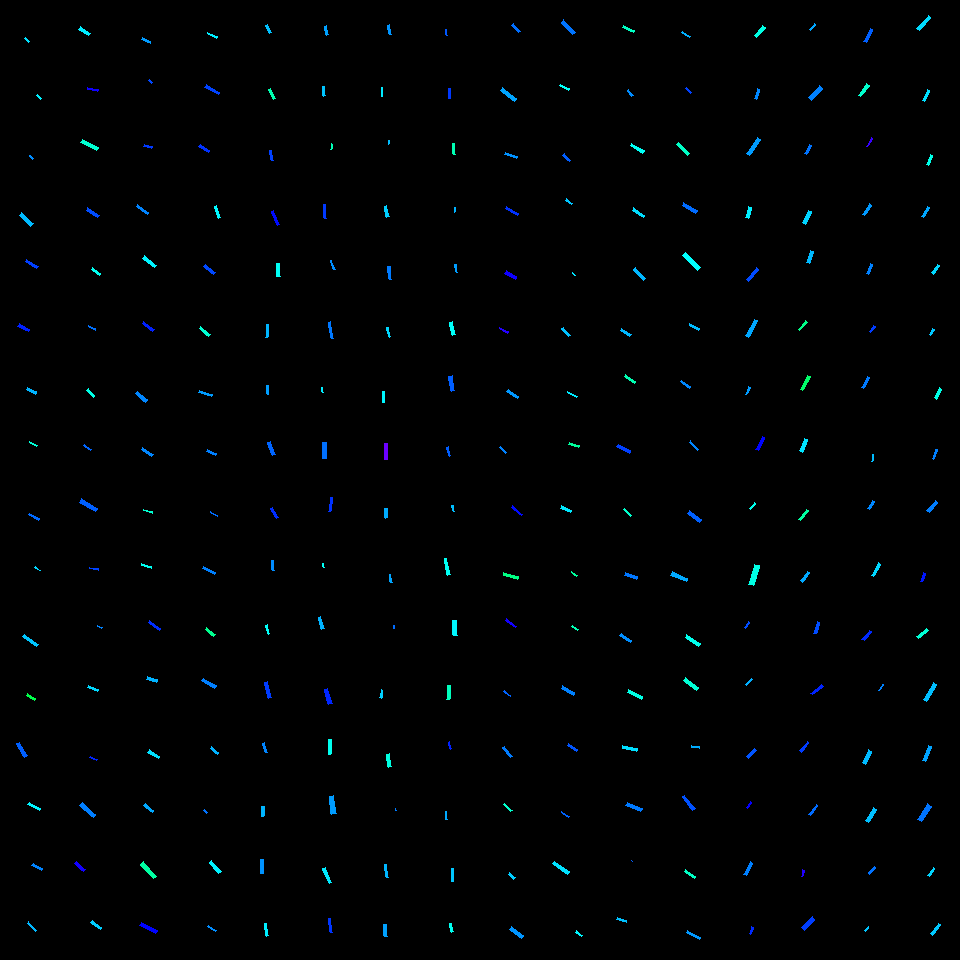

The table this chart was drawn from, first rows:
, angleRotated, color, length, logWidthLengthRatio, x, y, centerX, centerY, width, lengthRotatedProjectX, widthRotatedProjectX, lengthRotatedProjectY, widthRotatedProjectY, vertexRightBottom, vertexRightTop, vertexLeftBottom, vertexLeftTop
0, 0.7342, 0.5195, 5.798, -1.443, 27.12, 40.12, 30, 30, 1.37, 4.304, 0.9176, 3.884, 1.017, (29, 41), (28, 42), (25, 37), (24, 38)
1, 0.8091, 0.5097, 6.027, -1.69, 38.69, 96.8, 30, 90, 1.113, 4.159, 0.8051, 4.362, 0.7678, (41, 98), (40, 99), (37, 94), (36, 95)
2, 0.8757, 0.5749, 4.802, -1.668, 31.8, 157.3, 30, 150, 0.9059, 3.075, 0.6957, 3.688, 0.5802, (33, 158), (32, 159), (30, 155), (29, 155)
3, 0.7427, 0.5449, 16.2, -1.559, 26.15, 219.4, 30, 210, 3.407, 11.93, 2.304, 10.96, 2.51, (33, 223), (30, 226), (21, 212), (19, 215)
4, 0.5458, 0.6258, 13.32, -1.822, 31.84, 263.9, 30, 270, 2.153, 11.38, 1.117, 6.912, 1.84, (38, 266), (36, 268), (26, 259), (25, 261)
5, 0.4926, 0.6453, 12.16, -1.629, 23.83, 327.9, 30, 330, 2.385, 10.71, 1.128, 5.75, 2.101, (29, 329), (28, 331), (19, 323), (17, 326)
6, 0.4611, 0.5489, 10.49, -1.398, 31.61, 390.6, 30, 390, 2.593, 9.397, 1.154, 4.668, 2.323, (36, 391), (35, 394), (27, 387), (26, 389)
7, 0.462, 0.4744, 8.393, -1.805, 33.41, 444.2, 30, 450, 1.38, 7.513, 0.615, 3.741, 1.235, (37, 445), (36, 446), (29, 441), (29, 442)
8, 0.5409, 0.5976, 10.88, -1.71, 33.87, 516.7, 30, 510, 1.967, 9.324, 1.013, 5.6, 1.686, (39, 518), (38, 520), (29, 513), (28, 514)
9, 0.6323, 0.5267, 5.5, -1.735, 37.5, 568.9, 30, 570, 0.9703, 4.437, 0.5735, 3.25, 0.7827, (40, 570), (39, 570), (35, 566), (34, 567)
10, 0.6155, 0.5366, 17.31, -1.759, 30.75, 640.6, 30, 630, 2.981, 14.14, 1.721, 9.997, 2.434, (38, 644), (36, 646), (24, 634), (22, 636)
11, 0.5291, 0.3821, 9.467, -1.552, 31.26, 696.8, 30, 690, 2.006, 8.172, 1.013, 4.779, 1.732, (35, 698), (34, 700), (27, 693), (26, 695)
12, 1.048, 0.6043, 15.17, -1.556, 21.97, 749.7, 30, 750, 3.2, 7.572, 2.773, 13.15, 1.597, (27, 755), (24, 757), (19, 742), (16, 743)
13, 0.507, 0.5068, 12.95, -1.537, 34.09, 806.4, 30, 810, 2.785, 11.32, 1.352, 6.288, 2.435, (40, 808), (39, 810), (29, 802), (27, 804)
14, 0.4586, 0.5808, 10.37, -1.383, 37.1, 867.1, 30, 870, 2.601, 9.295, 1.152, 4.589, 2.332, (42, 868), (41, 870), (33, 863), (31, 865)
15, 0.7858, 0.5469, 11.42, -1.618, 32.13, 926.8, 30, 930, 2.263, 8.07, 1.601, 8.077, 1.6, (36, 930), (35, 931), (28, 921), (27, 923)
16, 0.575, 0.5119, 12.34, -1.47, 84.45, 31.43, 90, 30, 2.839, 10.36, 1.544, 6.712, 2.382, (90, 33), (88, 35), (80, 26), (78, 29)
17, 0.2301, 0.6765, 10.59, -1.7, 92.86, 89.65, 90, 90, 1.935, 10.31, 0.4413, 2.414, 1.884, (98, 89), (97, 91), (87, 87), (87, 89)
18, 0.5015, 0.4705, 18.13, -1.656, 89.55, 145, 90, 150, 3.46, 15.9, 1.664, 8.717, 3.034, (98, 147), (96, 150), (82, 139), (80, 142)
19, 0.5979, 0.6165, 13.63, -1.45, 92.58, 212.6, 90, 210, 3.198, 11.26, 1.8, 7.672, 2.643, (99, 215), (97, 217), (87, 207), (86, 210)
20, 0.6218, 0.4906, 10.39, -1.774, 95.89, 271.5, 90, 270, 1.762, 8.443, 1.027, 6.051, 1.432, (100, 273), (99, 275), (92, 267), (91, 269)
21, 0.4082, 0.5929, 7.969, -1.806, 92, 327.9, 90, 330, 1.309, 7.314, 0.5198, 3.164, 1.202, (95, 328), (95, 330), (88, 325), (88, 326)
22, 0.7965, 0.4839, 9.587, -1.398, 90.55, 393.1, 90, 390, 2.37, 6.703, 1.694, 6.854, 1.657, (94, 395), (93, 397), (88, 388), (86, 390)
23, 0.6077, 0.6005, 8.885, -1.492, 87.57, 447.4, 90, 450, 1.998, 7.294, 1.141, 5.073, 1.641, (91, 449), (90, 450), (84, 444), (83, 445)
24, 0.5428, 0.6042, 18.79, -1.526, 88.45, 505.2, 90, 510, 4.086, 16.09, 2.111, 9.707, 3.499, (97, 508), (95, 511), (81, 498), (79, 502)
25, 0.1209, 0.6232, 8.582, -1.57, 94.13, 568.6, 90, 570, 1.785, 8.519, 0.2153, 1.035, 1.772, (98, 568), (98, 570), (89, 567), (89, 568)
26, 0.3507, 0.5807, 5.035, -1.623, 99.64, 627.3, 90, 630, 0.9934, 4.728, 0.3413, 1.73, 0.933, (102, 627), (101, 628), (97, 625), (97, 626)
27, 0.3529, 0.525, 11.03, -1.601, 93.13, 688.5, 90, 690, 2.225, 10.35, 0.769, 3.812, 2.088, (98, 689), (97, 691), (88, 685), (87, 687)
28, 0.4447, 0.643, 7.357, -1.721, 93.56, 758.2, 90, 750, 1.316, 6.641, 0.5664, 3.165, 1.188, (97, 759), (96, 760), (90, 756), (89, 757)
29, 0.7208, 0.5839, 18.23, -1.538, 87.61, 810.3, 90, 810, 3.915, 13.7, 2.584, 12.03, 2.942, (95, 814), (93, 817), (82, 802), (79, 805)
30, 0.7554, 0.6789, 12.23, -1.801, 79.9, 866.5, 90, 870, 2.02, 8.903, 1.385, 8.385, 1.47, (85, 869), (83, 871), (76, 861), (74, 863)
31, 0.6167, 0.5326, 11.89, -1.67, 96.47, 925.2, 90, 930, 2.238, 9.699, 1.295, 6.877, 1.826, (101, 927), (100, 929), (92, 920), (90, 922)
32, 0.398, 0.5648, 9.489, -1.605, 146.1, 40.55, 150, 30, 1.906, 8.747, 0.7387, 3.678, 1.757, (150, 41), (150, 43), (142, 37), (141, 39)
33, 0.8311, 0.6199, 4.48, -1.594, 150.5, 81.56, 150, 90, 0.9102, 3.019, 0.6724, 3.309, 0.6135, (152, 82), (151, 83), (149, 79), (148, 80)
34, 0.2511, 0.6289, 8.022, -1.455, 148.1, 146.7, 150, 150, 1.873, 7.77, 0.4653, 1.993, 1.814, (152, 146), (151, 148), (144, 144), (143, 146)
35, 0.6021, 0.581, 12.84, -1.734, 142.5, 209.5, 150, 210, 2.268, 10.58, 1.284, 7.272, 1.869, (148, 212), (147, 214), (137, 204), (136, 206)
36, 0.6804, 0.5078, 15.4, -1.534, 149.3, 261.8, 150, 270, 3.321, 11.97, 2.089, 9.69, 2.581, (156, 265), (154, 267), (144, 255), (142, 258)
37, 0.6472, 0.6451, 12.94, -1.812, 148.2, 326.5, 150, 330, 2.112, 10.32, 1.274, 7.801, 1.685, (154, 329), (152, 331), (143, 321), (142, 323)
38, 0.6661, 0.5789, 13.08, -1.37, 141.5, 396.7, 150, 390, 3.324, 10.29, 2.054, 8.085, 2.613, (147, 399), (145, 402), (137, 391), (135, 393)
39, 0.6282, 0.5789, 12.61, -1.516, 147.2, 451.9, 150, 450, 2.769, 10.2, 1.627, 7.409, 2.24, (153, 454), (151, 456), (142, 447), (141, 449)
40, 0.2635, 0.4701, 9.203, -1.66, 147.9, 511.3, 150, 510, 1.749, 8.885, 0.4556, 2.397, 1.689, (152, 511), (152, 513), (143, 509), (143, 510)
41, 0.2338, 0.4917, 10.19, -1.657, 146.6, 566, 150, 570, 1.944, 9.915, 0.4505, 2.362, 1.891, (151, 566), (151, 568), (141, 563), (141, 565)
42, 0.6087, 0.637, 13.05, -1.627, 154.4, 625.4, 150, 630, 2.565, 10.71, 1.466, 7.463, 2.104, (160, 628), (159, 630), (149, 620), (148, 622)
43, 0.277, 0.5501, 10.17, -1.434, 152, 679.4, 150, 690, 2.422, 9.778, 0.6624, 2.78, 2.33, (157, 679), (156, 682), (147, 676), (146, 679)
44, 0.5484, 0.5198, 11.92, -1.446, 153.8, 754.2, 150, 750, 2.808, 10.18, 1.464, 6.217, 2.396, (159, 756), (158, 758), (149, 749), (147, 752)
45, 0.6983, 0.5568, 10.88, -1.727, 148.5, 808, 150, 810, 1.934, 8.334, 1.243, 6.996, 1.481, (153, 810), (152, 812), (145, 803), (143, 805)
46, 0.8421, 0.4395, 19.83, -1.644, 148.6, 870.2, 150, 870, 3.832, 13.21, 2.859, 14.8, 2.552, (156, 876), (153, 878), (143, 861), (140, 864)
47, 0.4614, 0.6645, 17.81, -1.657, 148.6, 928.3, 150, 930, 3.397, 15.94, 1.512, 7.928, 3.041, (157, 930), (155, 933), (141, 922), (139, 925)
48, 0.4452, 0.5107, 10.67, -1.732, 212.3, 35.3, 210, 30, 1.888, 9.631, 0.813, 4.596, 1.704, (217, 36), (216, 38), (207, 32), (207, 33)
49, 0.4938, 0.6235, 15.63, -1.635, 212.3, 89.64, 210, 90, 3.047, 13.76, 1.444, 7.409, 2.683, (219, 92), (218, 94), (206, 84), (204, 87)
50, 0.5759, 0.6341, 11.37, -1.535, 204.2, 148.6, 210, 150, 2.451, 9.538, 1.335, 6.194, 2.056, (209, 150), (208, 152), (200, 144), (198, 146)
51, 1.216, 0.5036, 12.75, -1.732, 217.4, 211.8, 210, 210, 2.256, 4.429, 2.115, 11.95, 0.7838, (220, 217), (218, 218), (216, 205), (214, 206)
52, 0.6894, 0.6196, 13.42, -1.612, 209.7, 269.3, 210, 270, 2.677, 10.35, 1.702, 8.533, 2.065, (215, 272), (213, 274), (205, 264), (203, 266)
53, 0.6598, 0.4719, 12.14, -1.553, 204.7, 331.3, 210, 330, 2.569, 9.593, 1.574, 7.442, 2.029, (210, 334), (208, 336), (200, 326), (199, 328)
54, 0.3067, 0.5646, 13.23, -1.537, 205.5, 393.6, 210, 390, 2.845, 12.62, 0.8589, 3.995, 2.712, (212, 394), (211, 396), (199, 390), (198, 392)
55, 0.4238, 0.5832, 9.505, -1.517, 211.6, 452.2, 210, 450, 2.085, 8.664, 0.8574, 3.909, 1.9, (216, 453), (215, 455), (207, 449), (206, 451)
56, 0.4918, 0.595, 8.027, -1.705, 213.9, 514.1, 210, 510, 1.459, 7.076, 0.6889, 3.79, 1.286, (217, 515), (217, 516), (210, 511), (210, 512)
57, 0.4423, 0.5829, 13.85, -1.76, 208.8, 570.4, 210, 570, 2.382, 12.52, 1.019, 5.928, 2.153, (215, 572), (214, 574), (203, 566), (202, 568)
58, 0.6702, 0.4269, 11.35, -1.689, 210.2, 631.7, 210, 630, 2.098, 8.897, 1.303, 7.052, 1.644, (215, 634), (213, 636), (206, 627), (205, 629)
59, 0.5021, 0.5839, 14.82, -1.571, 209, 683.2, 210, 690, 3.08, 12.99, 1.482, 7.132, 2.7, (216, 685), (214, 688), (203, 678), (201, 680)
... 196 more rows
